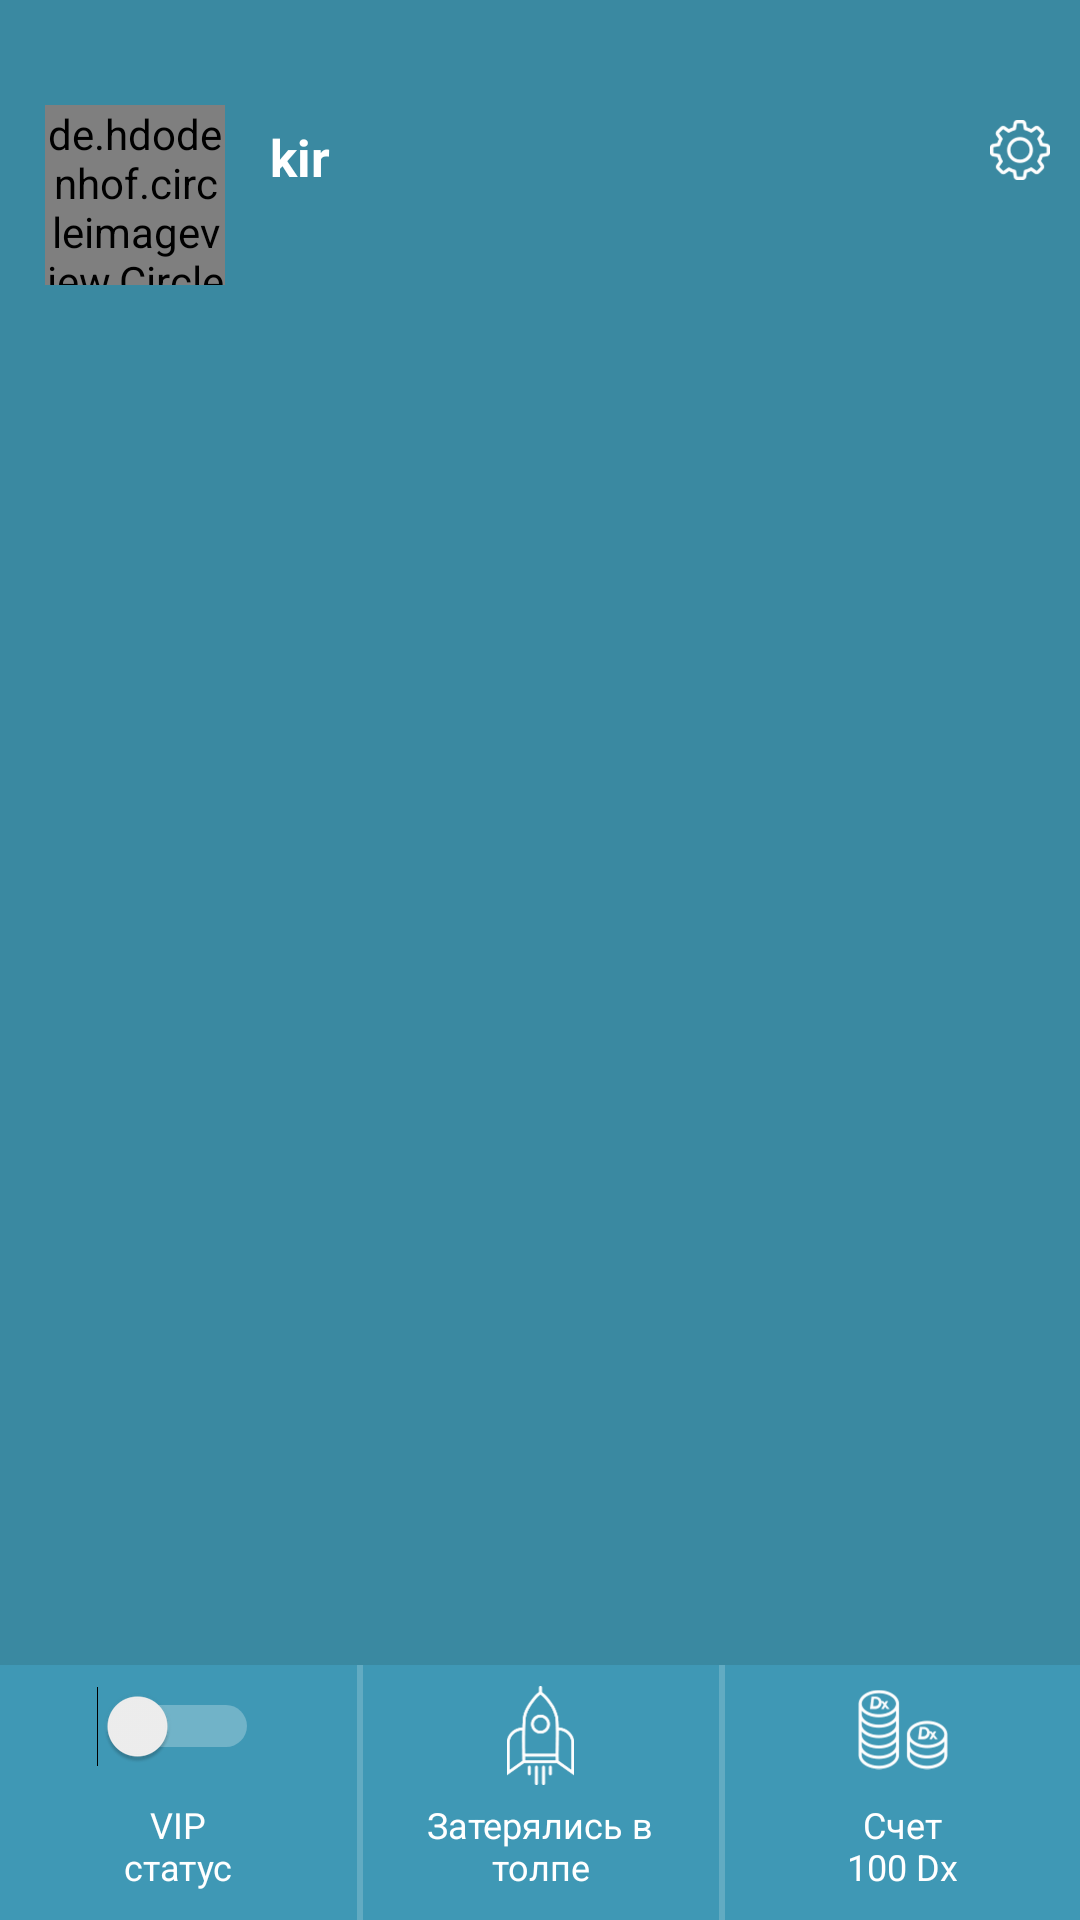

Here is an Android app screen rendered from its layout file. Give the layout XML and the strings, colors and styles it references.
<!-- AndroidManifest.xml: application theme AppTheme -->
<!-- res/layout/nav_header_main.xml -->
<?xml version="1.0" encoding="utf-8"?>
<RelativeLayout xmlns:android="http://schemas.android.com/apk/res/android"
    xmlns:app="http://schemas.android.com/apk/res-auto"
    android:layout_width="match_parent"
    android:layout_height="@dimen/nav_header_height"
    android:background="@drawable/side_nav_bar"
    android:orientation="vertical"
    android:theme="@style/ThemeOverlay.AppCompat.Dark">


    <de.hdodenhof.circleimageview.CircleImageView xmlns:app="http://schemas.android.com/apk/res-auto"
        android:id="@+id/profile_image"
        android:layout_width="60dp"
        android:layout_height="60dp"
        android:layout_alignParentLeft="true"
        android:layout_alignParentStart="true"
        android:layout_alignTop="@+id/textView"
        android:layout_marginLeft="15dp"
        android:layout_marginTop="10dp"
        android:adjustViewBounds="false"
        android:cropToPadding="false"
        android:gravity="top"
        android:src="@drawable/prof" />


    <TextView
        android:id="@+id/textView"
        android:layout_width="match_parent"
        android:layout_height="wrap_content"

        android:layout_alignParentTop="true"
        android:layout_marginLeft="15dp"
        android:layout_marginTop="25dp"
        android:layout_toEndOf="@+id/profile_image"
        android:layout_toRightOf="@+id/profile_image"
        android:gravity="top"
        android:paddingTop="@dimen/nav_header_vertical_spacing"
        android:text="@string/profile_name"
        android:textAppearance="@style/Base.TextAppearance.AppCompat"
        android:textSize="17sp"
        android:textStyle="bold" />

    <LinearLayout
        android:layout_width="match_parent"
        android:layout_height="85dp"
        android:adjustViewBounds="true"
        android:divider="@drawable/separator"
        android:orientation="horizontal"
        android:showDividers="middle"
        android:layout_alignParentBottom="true"
        android:layout_alignParentLeft="true"
        android:layout_alignParentStart="true">


        <FrameLayout
            android:layout_width="match_parent"
            android:layout_height="match_parent"
            android:layout_weight="0.55"
            android:background="#3f98b5">

            <Switch
                android:id="@+id/switch6"
                android:layout_width="wrap_content"
                android:layout_height="wrap_content"
                android:layout_gravity="center_horizontal"
                android:layout_marginTop="7dp" />

            <TextView
                android:id="@+id/textView5"
                android:layout_width="53dp"
                android:layout_height="40dp"
                android:layout_gravity="center_horizontal|bottom"
                android:gravity="center_horizontal"
                android:text="@string/vip_status"
                android:textColor="#ffffff"
                android:textSize="12sp" />
        </FrameLayout>

        <FrameLayout
            android:layout_width="match_parent"
            android:layout_height="match_parent"
            android:layout_weight="0.55"
            android:background="#3f98b5">

            <ImageView
                android:id="@+id/imageView"
                android:layout_width="33dp"
                android:layout_height="40dp"
                android:layout_gravity="center_horizontal"
                android:paddingTop="7dp"
                app:srcCompat="@drawable/get_top" />

            <TextView
                android:id="@+id/textView6"
                android:layout_width="81dp"
                android:layout_height="40dp"
                android:layout_gravity="center_horizontal|bottom"
                android:gravity="center_horizontal"
                android:text="@string/Zateryalis_v_tolpe"
                android:textColor="#ffffff"
                android:textSize="12sp" />
        </FrameLayout>

        <FrameLayout
            android:layout_width="match_parent"
            android:layout_height="match_parent"
            android:layout_weight="0.55"
            android:background="#3f98b5"
            android:checkableBehavior="single">

            <TextView
                android:id="@+id/textView7"
                android:layout_width="47dp"
                android:layout_height="40dp"
                android:layout_gravity="center_horizontal|bottom"
                android:gravity="center_horizontal"
                android:text="@string/Schet"
                android:textColor="#ffffff"
                android:textSize="12sp" />

            <ImageView
                android:id="@+id/imageView2"
                android:layout_width="30dp"
                android:layout_height="36dp"
                android:layout_gravity="center_horizontal"
                android:paddingTop="7dp"
                app:srcCompat="@drawable/score" />
        </FrameLayout>
    </LinearLayout>

    <ImageView
        android:id="@+id/imageView3"
        android:layout_width="20dp"
        android:layout_height="20dp"
        android:layout_alignParentEnd="true"
        android:layout_alignParentRight="true"
        android:layout_alignTop="@+id/textView"
        android:layout_marginRight="10dp"
        android:layout_marginTop="15dp"
        app:srcCompat="@drawable/settings" />

</RelativeLayout>
<!-- resources referenced by this layout -->
<resources>
  <dimen name="nav_header_height">205dp</dimen>
  <dimen name="nav_header_vertical_spacing">16dp</dimen>
  <!-- drawable get_top: png bitmap (drawable, 9433 bytes) -->
  <!-- drawable score: png bitmap (drawable, 18105 bytes) -->
  <!-- drawable separator (drawable) -->
  <?xml version="1.0" encoding="utf-8"?>
  <shape xmlns:android="http://schemas.android.com/apk/res/android" >
  
      <size android:width="2dp" />
  
      <solid android:color="#62abc2" />
  
  </shape>
  <!-- drawable settings: png bitmap (drawable, 8649 bytes) -->
  <!-- drawable side_nav_bar (drawable) -->
  <shape xmlns:android="http://schemas.android.com/apk/res/android"
      android:shape="rectangle">
  
      <solid android:color="@color/colorPrimaryDark">
      </solid>
  
  </shape>
  <string name="Schet">Счет 100 Dx</string>
  <string name="Zateryalis_v_tolpe">Затерялись в толпе</string>
  <string name="profile_name">kir</string>
  <string name="vip_status">VIP статус</string>
  <style name="AppTheme" parent="Theme.AppCompat.Light.DarkActionBar">
          
          <item name="colorPrimary">@color/colorPrimary</item>
          <item name="colorPrimaryDark">@color/colorPrimaryDark</item>
          <item name="colorAccent">@color/colorAccent</item>
  
      </style>
  <color name="colorPrimaryDark">#3a89a1</color>
  <color name="colorPrimary">#3a89a1</color>
  <color name="colorAccent">#FFFFFF</color>
</resources>
